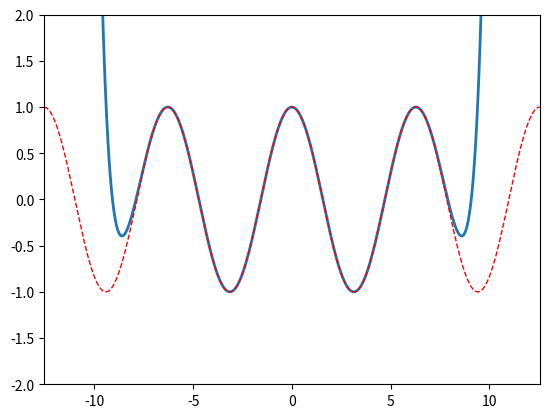

Python code for this plot:
import numpy as np
import matplotlib.pyplot as plt
from matplotlib.animation import FuncAnimation

a = -4*np.pi
b = 4*np.pi
m = 10

x = np.linspace(a, b, int((b - a) * 50))

fig = plt.figure()
ax = plt.axes()
ax.set(xlim=(a,b), ylim=(-2, 2))

#ax.spines['top'].set_color('none')
#ax.spines['right'].set_color('none')

#ax.spines['bottom'].set_position(('data', 0))
#ax.spines['left'].set_position(('data', 0))

line, = ax.plot([], [], lw=2)


def cos_gen(x):
    s = np.ones_like(x)
    a = np.ones_like(x)
    
    i = 1
    while True:
       a *= -x**2 / ((2*i-1)*(2*i)) 
       s += a
       i += 1
       yield s
   
   
gen = None
def init():
    plt.plot(x, np.cos(x), "--r", lw=1)
    line.set_data([], [])
    
    global gen
    gen = cos_gen(x)
    
    return line, 


def animate(i):
   y = next(gen)
   line.set_data(x, y)
   return line,
   

anim = FuncAnimation(fig, animate, init_func=init, frames=m, interval=500, repeat=False)
plt.show()
anim.save("cos.gif", writer="pillow")

